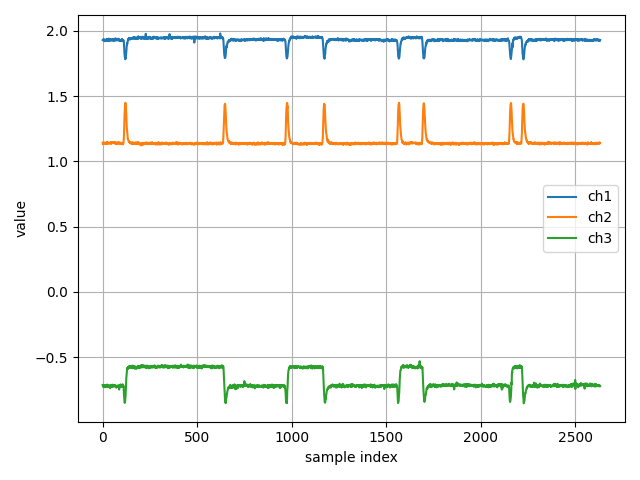

Source data for this figure (header and first rows):
ch1, ch2, ch3
1.929, 1.142, -0.7134
1.932, 1.137, -0.717
1.929, 1.133, -0.7264
1.93, 1.141, -0.7223
1.93, 1.132, -0.7166
1.924, 1.137, -0.7249
1.935, 1.141, -0.7138
1.935, 1.141, -0.7236
1.928, 1.142, -0.728
1.93, 1.137, -0.7241
1.928, 1.143, -0.7207
1.928, 1.135, -0.7295
1.92, 1.137, -0.7175
1.93, 1.141, -0.7305
1.927, 1.138, -0.7201
1.928, 1.137, -0.721
1.929, 1.132, -0.7265
1.93, 1.14, -0.7179
1.925, 1.141, -0.7222
1.926, 1.138, -0.714
1.936, 1.138, -0.7208
1.929, 1.144, -0.7245
1.925, 1.141, -0.7216
1.93, 1.147, -0.7167
1.932, 1.136, -0.7103
1.933, 1.136, -0.7271
1.925, 1.134, -0.7194
1.931, 1.142, -0.7223
1.925, 1.137, -0.7258
1.928, 1.139, -0.7222
1.935, 1.144, -0.7264
1.933, 1.144, -0.7181
1.94, 1.14, -0.7151
1.927, 1.137, -0.7257
1.921, 1.138, -0.726
1.93, 1.141, -0.7213
1.928, 1.139, -0.7238
1.929, 1.139, -0.7216
1.923, 1.139, -0.7279
1.937, 1.138, -0.7255
1.936, 1.146, -0.7382
1.93, 1.141, -0.7147
1.934, 1.137, -0.7124
1.93, 1.141, -0.7262
1.932, 1.144, -0.7227
1.924, 1.14, -0.7292
1.925, 1.134, -0.7207
1.927, 1.141, -0.7178
1.932, 1.142, -0.7233
1.931, 1.143, -0.7192
1.93, 1.148, -0.7147
1.933, 1.142, -0.7105
1.928, 1.14, -0.7295
1.924, 1.141, -0.7179
1.925, 1.143, -0.7153
1.928, 1.146, -0.7178
1.935, 1.147, -0.721
1.926, 1.144, -0.7148
1.935, 1.141, -0.7233
1.932, 1.143, -0.7213
... 2,573 more rows
